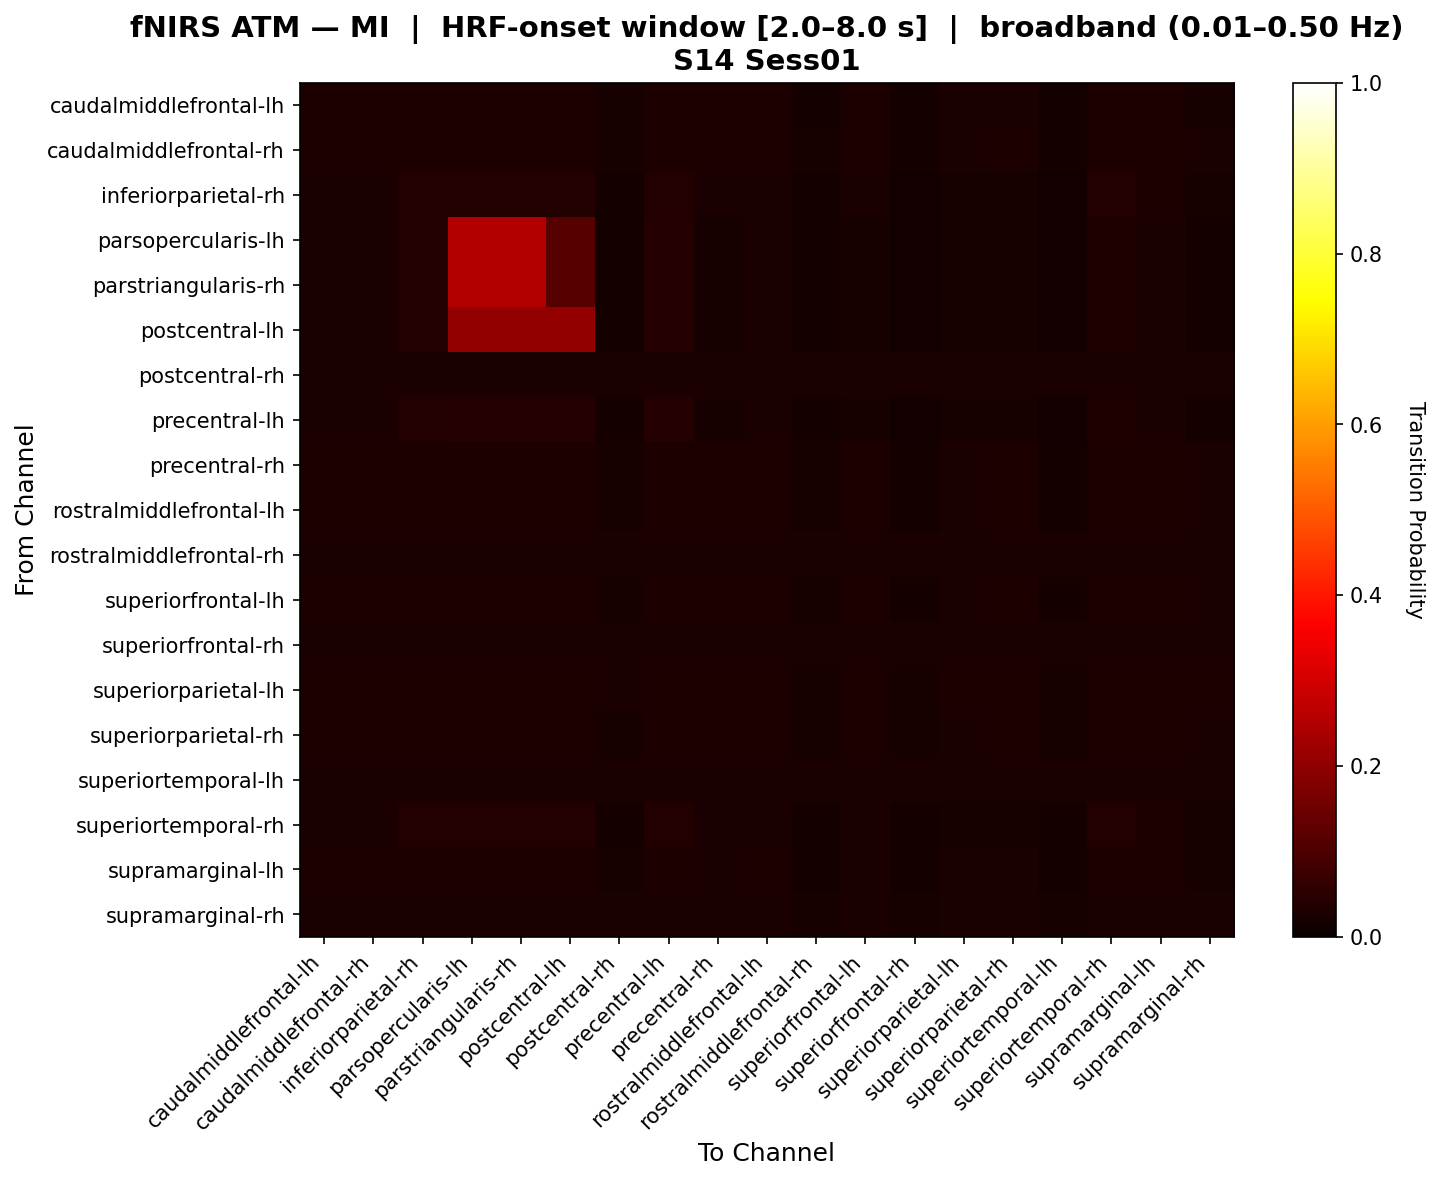

Source data for this figure (header and first rows):
, caudalmiddlefrontal-lh, caudalmiddlefrontal-rh, inferiorparietal-rh, parsopercularis-lh, parstriangularis-rh, postcentral-lh, postcentral-rh, precentral-lh, precentral-rh, rostralmiddlefrontal-lh, rostralmiddlefrontal-rh, superiorfrontal-lh, superiorfrontal-rh, superiorparietal-lh, superiorparietal-rh, superiortemporal-lh, superiortemporal-rh, supramarginal-lh, supramarginal-rh
caudalmiddlefrontal-lh, 0.02972, 0.02866, 0.02972, 0.02972, 0.02972, 0.02972, 0.02017, 0.02972, 0.0276, 0.02866, 0.01911, 0.0276, 0.01805, 0.02442, 0.02654, 0.01805, 0.02972, 0.02972, 0.02335
caudalmiddlefrontal-rh, 0.0287, 0.0287, 0.0287, 0.0287, 0.0287, 0.0287, 0.02097, 0.0287, 0.0287, 0.0287, 0.01987, 0.0287, 0.01876, 0.02539, 0.02759, 0.01876, 0.0287, 0.0287, 0.02428
inferiorparietal-rh, 0.02661, 0.02477, 0.0367, 0.0367, 0.0367, 0.0367, 0.01743, 0.0367, 0.02385, 0.02477, 0.01651, 0.02385, 0.0156, 0.0211, 0.02294, 0.0156, 0.03578, 0.02752, 0.02018
parsopercularis-lh, 0.02562, 0.02385, 0.03622, 0.2513, 0.2513, 0.1167, 0.01678, 0.03975, 0.02297, 0.02385, 0.0159, 0.02297, 0.01502, 0.02032, 0.02208, 0.01502, 0.03445, 0.0265, 0.01943
parstriangularis-rh, 0.02562, 0.02385, 0.03622, 0.2513, 0.2513, 0.1167, 0.01678, 0.03975, 0.02297, 0.02385, 0.0159, 0.02297, 0.01502, 0.02032, 0.02208, 0.01502, 0.03445, 0.0265, 0.01943
postcentral-lh, 0.02562, 0.02385, 0.03622, 0.2064, 0.2064, 0.2064, 0.01678, 0.03975, 0.02297, 0.02385, 0.0159, 0.02297, 0.01502, 0.02032, 0.02208, 0.01502, 0.03445, 0.0265, 0.01943
postcentral-rh, 0.02647, 0.02647, 0.02647, 0.02647, 0.02647, 0.02647, 0.02647, 0.02647, 0.02647, 0.02647, 0.02647, 0.02647, 0.025, 0.02647, 0.02647, 0.025, 0.02647, 0.02647, 0.02647
precentral-lh, 0.02562, 0.02385, 0.03622, 0.03975, 0.03975, 0.03975, 0.01678, 0.03975, 0.02297, 0.02385, 0.0159, 0.02297, 0.01502, 0.02032, 0.02208, 0.01502, 0.03445, 0.0265, 0.01943
precentral-rh, 0.02834, 0.02834, 0.02834, 0.02834, 0.02834, 0.02834, 0.02154, 0.02834, 0.02834, 0.02834, 0.02041, 0.02834, 0.01927, 0.02608, 0.02834, 0.01927, 0.02834, 0.02834, 0.02494
rostralmiddlefrontal-lh, 0.0287, 0.0287, 0.0287, 0.0287, 0.0287, 0.0287, 0.02097, 0.0287, 0.0287, 0.0287, 0.01987, 0.0287, 0.01876, 0.02539, 0.02759, 0.01876, 0.0287, 0.0287, 0.02428
rostralmiddlefrontal-rh, 0.02632, 0.02632, 0.02632, 0.02632, 0.02632, 0.02632, 0.02632, 0.02632, 0.02632, 0.02632, 0.02632, 0.02632, 0.02632, 0.02632, 0.02632, 0.02632, 0.02632, 0.02632, 0.02632
superiorfrontal-lh, 0.02834, 0.02834, 0.02834, 0.02834, 0.02834, 0.02834, 0.02154, 0.02834, 0.02834, 0.02834, 0.02041, 0.02834, 0.01927, 0.02608, 0.02834, 0.01927, 0.02834, 0.02834, 0.02494
superiorfrontal-rh, 0.02632, 0.02632, 0.02632, 0.02632, 0.02632, 0.02632, 0.02632, 0.02632, 0.02632, 0.02632, 0.02632, 0.02632, 0.02632, 0.02632, 0.02632, 0.02632, 0.02632, 0.02632, 0.02632
superiorparietal-lh, 0.02743, 0.02743, 0.02743, 0.02743, 0.02743, 0.02743, 0.02369, 0.02743, 0.02743, 0.02743, 0.02244, 0.02743, 0.0212, 0.02743, 0.02743, 0.0212, 0.02743, 0.02743, 0.02743
superiorparietal-rh, 0.02804, 0.02804, 0.02804, 0.02804, 0.02804, 0.02804, 0.0222, 0.02804, 0.02804, 0.02804, 0.02103, 0.02804, 0.01986, 0.02687, 0.02804, 0.01986, 0.02804, 0.02804, 0.0257
superiortemporal-lh, 0.02632, 0.02632, 0.02632, 0.02632, 0.02632, 0.02632, 0.02632, 0.02632, 0.02632, 0.02632, 0.02632, 0.02632, 0.02632, 0.02632, 0.02632, 0.02632, 0.02632, 0.02632, 0.02632
superiortemporal-rh, 0.02715, 0.02528, 0.03558, 0.03558, 0.03558, 0.03558, 0.01779, 0.03558, 0.02434, 0.02528, 0.01685, 0.02434, 0.01592, 0.02154, 0.02341, 0.01592, 0.03558, 0.02809, 0.0206
supramarginal-lh, 0.03027, 0.02818, 0.03027, 0.03027, 0.03027, 0.03027, 0.01983, 0.03027, 0.02714, 0.02818, 0.01879, 0.02714, 0.01775, 0.02401, 0.0261, 0.01775, 0.03027, 0.03027, 0.02296
supramarginal-rh, 0.0272, 0.0272, 0.0272, 0.0272, 0.0272, 0.0272, 0.02461, 0.0272, 0.0272, 0.0272, 0.02332, 0.0272, 0.02202, 0.0272, 0.0272, 0.02202, 0.0272, 0.0272, 0.0272
